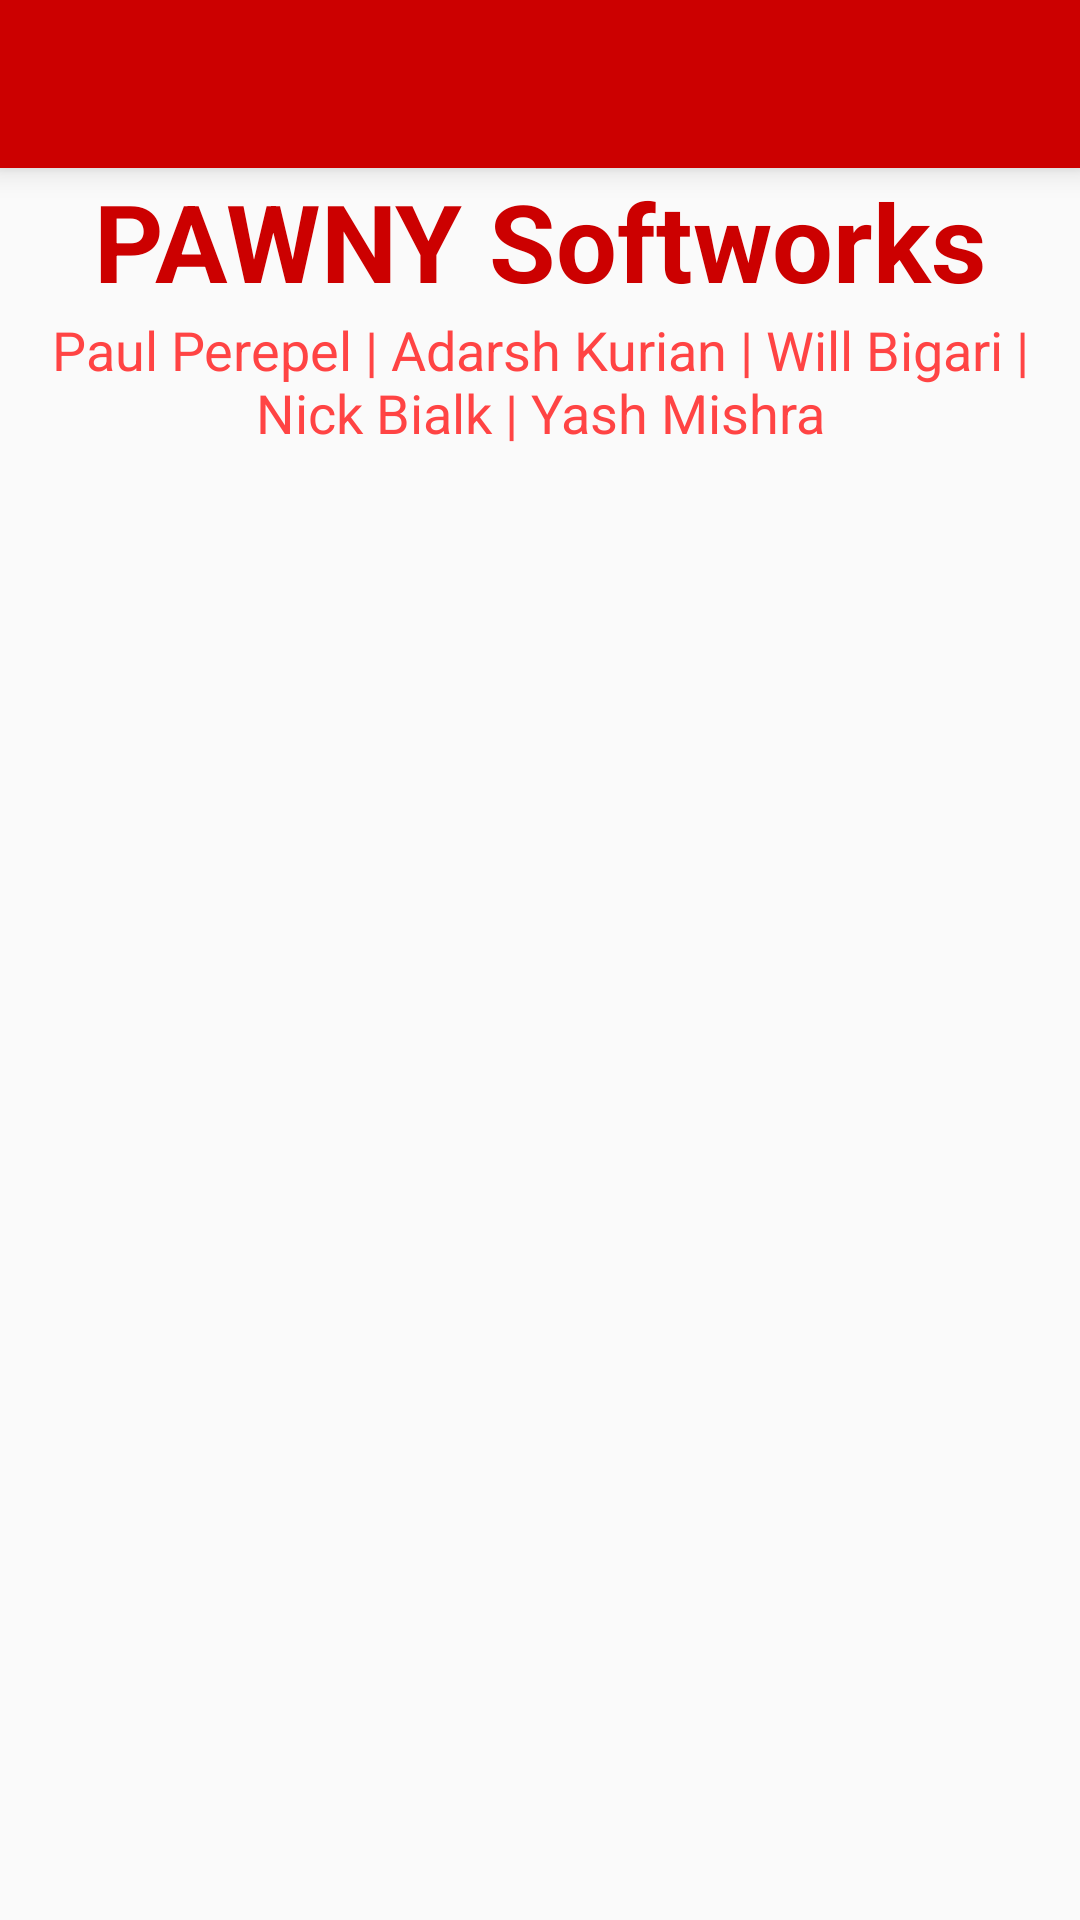

This screen was rendered from an Android layout file. Write that file and the resources it references.
<!-- AndroidManifest.xml: application theme AppTheme -->
<!-- res/layout/activity_profile.xml -->
<?xml version="1.0" encoding="utf-8"?>
<LinearLayout xmlns:android="http://schemas.android.com/apk/res/android"
    xmlns:app="http://schemas.android.com/apk/res-auto"
    xmlns:tools="http://schemas.android.com/tools"
    android:layout_width="match_parent"
    android:layout_height="match_parent"
    tools:context="com.example.ak.mealplanner.Activities.AboutActivity"
    android:orientation="vertical"
    android:weightSum="1">

    <android.support.v7.widget.Toolbar
        android:id="@+id/toolbar"
        android:layout_width="match_parent"
        android:layout_height="wrap_content"
        android:layout_alignParentTop="true"
        android:background="?attr/colorPrimary"
        android:elevation="6dp"
        android:minHeight="?attr/actionBarSize"
        android:theme="@style/ThemeOverlay.AppCompat.Dark.ActionBar"
        app:popupTheme="@style/ThemeOverlay.AppCompat.Light"/>


    <TextView
        android:id="@+id/aboutText"
        android:layout_width="match_parent"
        android:layout_height="wrap_content"
        android:text="PAWNY Softworks"
        android:textAlignment="center"
        android:textColor="@android:color/holo_red_dark"
        android:textSize="36sp"
        android:textStyle="bold" />

    <TextView
        android:id="@+id/namesText"
        android:layout_width="match_parent"
        android:layout_height="wrap_content"
        android:layout_weight="0.02"
        android:text="Paul Perepel | Adarsh Kurian | Will Bigari | Nick Bialk | Yash Mishra"
        android:textAlignment="center"
        android:textColor="@android:color/holo_red_light"
        android:textSize="18sp" />

    <ImageView
        android:id="@+id/imageView"
        android:layout_width="match_parent"
        android:layout_height="wrap_content">

    </ImageView>
</LinearLayout>
<!-- resources referenced by this layout -->
<resources>
  <style name="AppTheme" parent="Theme.AppCompat.Light.NoActionBar">
          
          <item name="colorPrimary">@android:color/holo_red_dark</item>
          <item name="colorPrimaryDark">@android:color/holo_red_dark</item>
          <item name="colorAccent">@android:color/holo_red_light</item>
          <item name="buttonStyle">@style/MyButton</item>
      </style>
  <style name="MyButton" parent="Widget.AppCompat.Button">
          <item name="android:textAllCaps">false</item>
      </style>
</resources>
